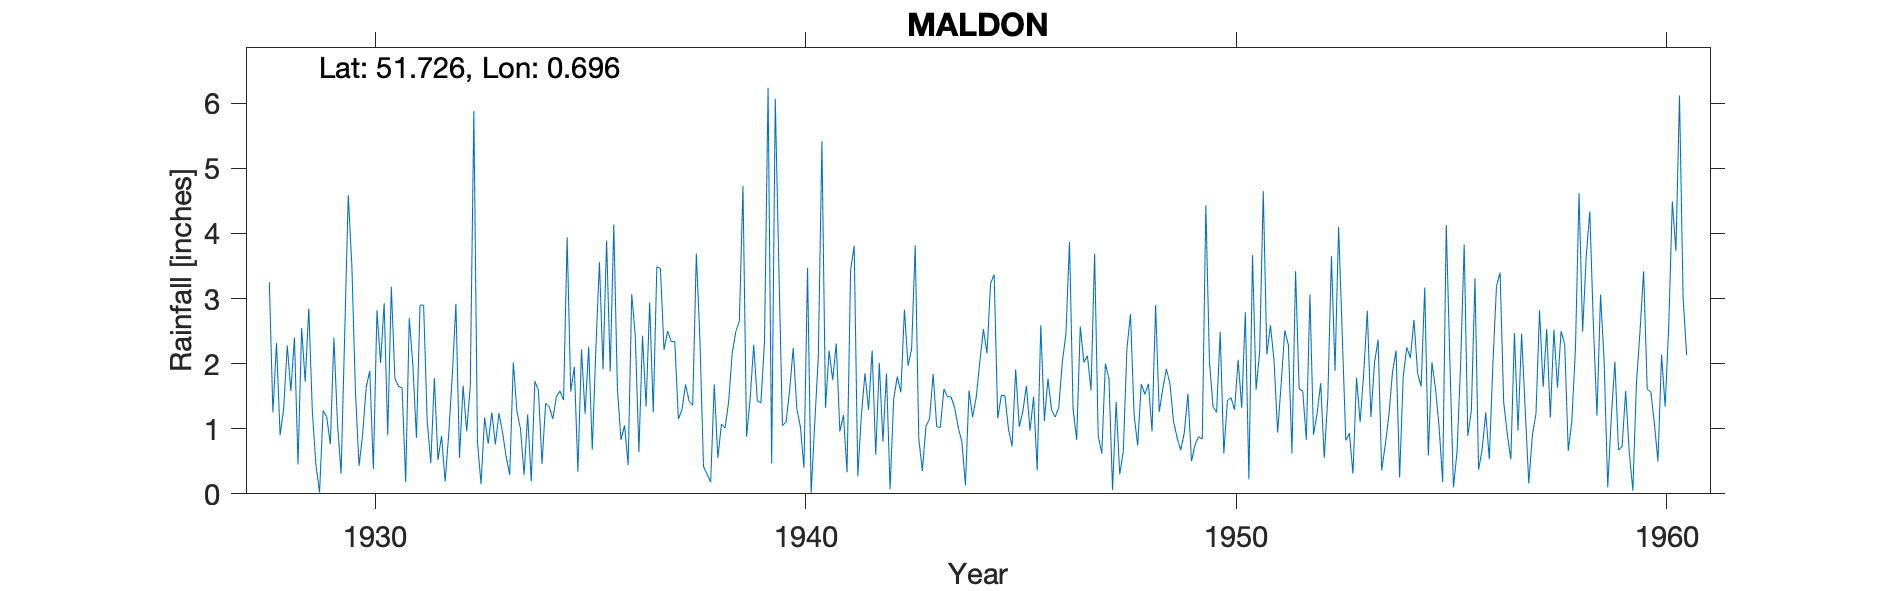

The table this chart was drawn from, first rows:
MALDON, , , , , , , , , , , , , , , , , , , , , , , 
Grid ref, TL863065, Long, 0.6961, Lat, 51.73, Elevation, 14, ft, , , , , , , , , , , , , , , 
Station no, 1288, , , , , , , , , , , , , , , , , , , , , , 
, 1920, 1921, 1922, 1923, 1924, 1925, 1926, 1927, 1928, 1929, 1930, 1931, 1932, 1933, 1934, 1935, 1936, 1937, 1938, 1939, 1940, 1941, 1942
January, , , , , , , , , 3.25, 1.25, 1.57, 1.65, 0.89, 1.17, 1.22, 1.57, 4.14, 3.49, 2.38, 4.73, 1.1, 2.2, 2.2
February, , , , , , , , , 1.25, 0.44, 0.43, 1.63, 0.19, 0.77, 0.19, 1.95, 1.62, 3.46, 0.42, 0.88, 1.59, 1.75, 0.6
March, , , , , , , , , 2.32, 0.02, 0.91, 0.18, 0.92, 1.25, 1.73, 0.34, 0.83, 2.21, 0.3, 1.46, 2.24, 2.31, 2.01
April, , , , , , , , , 0.9, 1.28, 1.64, 2.7, 1.83, 0.76, 1.59, 2.22, 1.05, 2.5, 0.18, 2.29, 1.31, 0.96, 0.8
May, , , , , , , , , 1.31, 1.18, 1.89, 1.98, 2.92, 1.24, 0.46, 1.23, 0.44, 2.34, 1.68, 1.43, 1.03, 1.21, 1.85
June, , , , , , , , , 2.28, 0.76, 0.38, 0.86, 0.55, 0.94, 1.39, 2.26, 3.07, 2.34, 0.55, 1.4, 0.4, 0.33, 0.07
July, , , , , , , , , 1.58, 2.4, 2.82, 2.9, 1.66, 0.57, 1.34, 0.68, 2.42, 1.15, 1.07, 2.34, 3.47, 3.44, 1.45
August, , , , , , , , , 2.4, 1.08, 2.01, 2.9, 0.96, 0.29, 1.15, 2.22, 0.64, 1.29, 1.01, 6.24, 0.01, 3.81, 1.8
September, , , , , , , , , 0.45, 0.31, 2.93, 1.12, 1.65, 2.02, 1.49, 3.56, 2.43, 1.68, 1.41, 0.47, 1.08, 0.27, 1.56
October, , , , , , , , , 2.55, 2.43, 0.9, 0.47, 5.88, 1.27, 1.58, 1.91, 1.34, 1.42, 2.16, 6.07, 2.11, 1.21, 2.83
November, , , , , , , , , 1.72, 4.59, 3.18, 1.78, 0.8, 1, 1.44, 3.89, 2.94, 1.36, 2.49, 3.48, 5.42, 1.85, 1.97
December, , , , , , , , , 2.85, 3.51, 1.77, 0.52, 0.15, 0.29, 3.94, 1.88, 1.25, 3.69, 2.66, 1.05, 1.32, 1.29, 2.22
Total, , , , , , , , , 22.86, 19.25, 20.43, 18.69, 18.4, 11.57, 17.52, 23.71, 22.17, 26.93, 16.31, 31.84, 21.08, 20.63, 19.36
